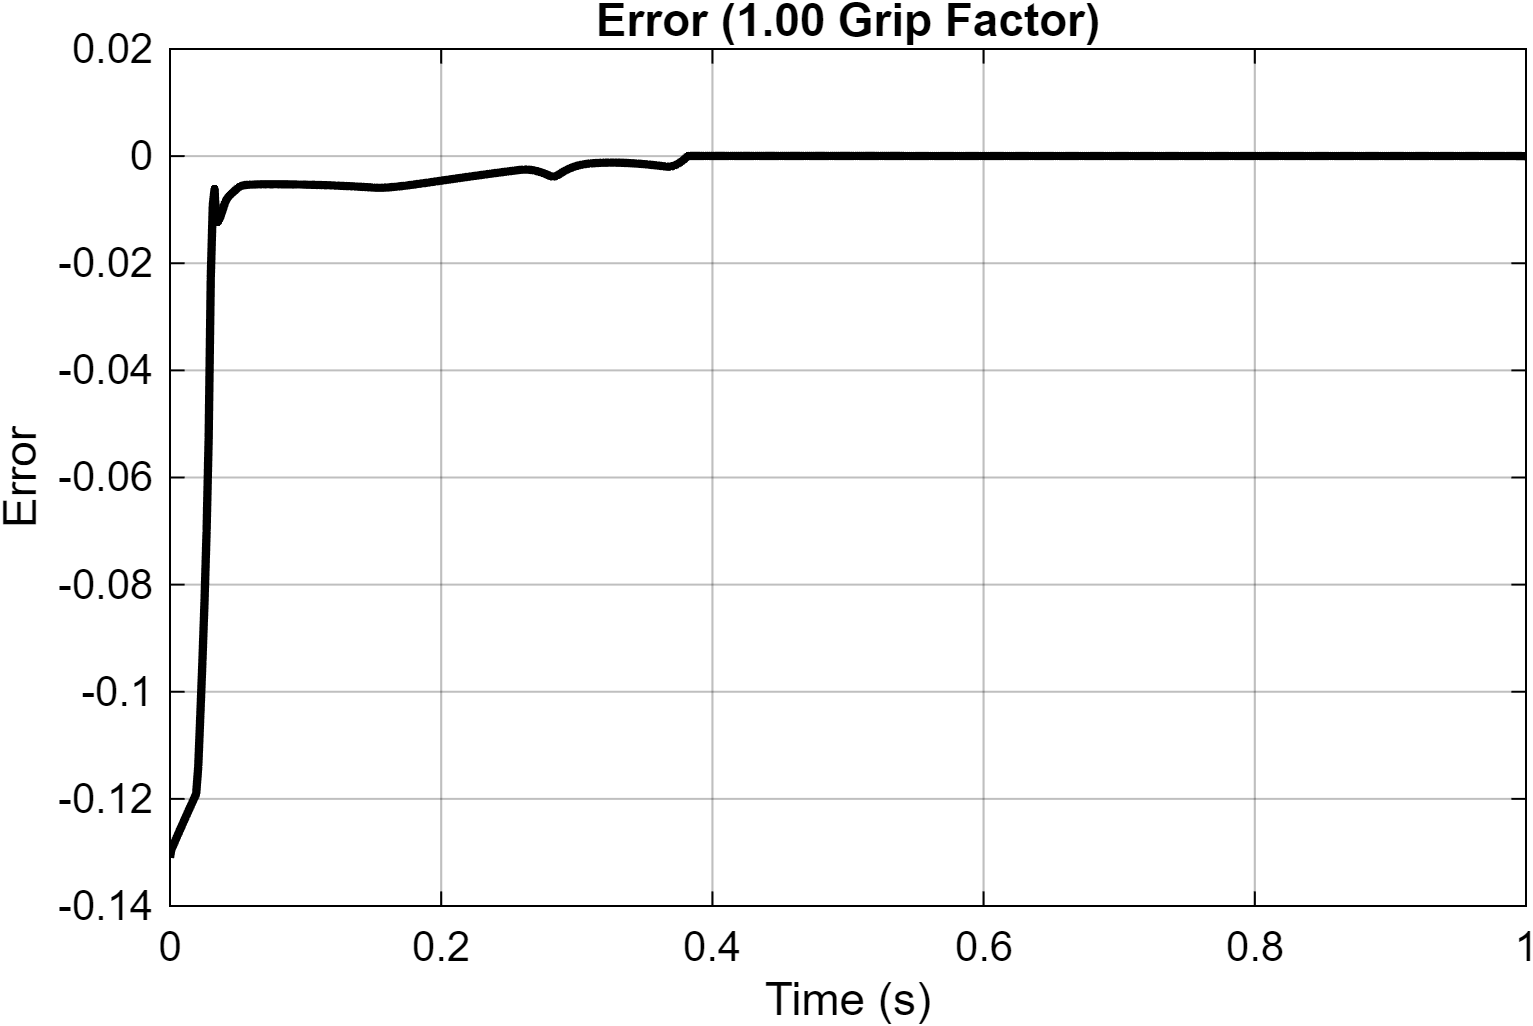

The table this chart was drawn from, first rows:
Time_s, Error
0, -0.131
5.7202695504156e-30, -0.131
4.86237765561523e-07, -0.131
1.78054953085245e-06, -0.131
3.08037664254893e-06, -0.131
4.38421167718998e-06, -0.1309
5.69205751132066e-06, -0.1309
7.00394079075413e-06, -0.1309
8.31988775899332e-06, -0.1309
9.63992535138554e-06, -0.1309
1.09640803687464e-05, -0.1309
1.22923800067233e-05, -0.1309
1.36248518663149e-05, -0.1308
1.49615237493265e-05, -0.1308
1.6302423289841e-05, -0.1308
1.76475790463332e-05, -0.1308
1.8997019358225e-05, -0.1308
2.03507730063624e-05, -0.1308
2.17088689355039e-05, -0.1308
2.30713365674205e-05, -0.1308
2.44382053390552e-05, -0.1307
2.58095050798312e-05, -0.1307
2.71852659826293e-05, -0.1307
2.856551861367e-05, -0.1307
2.9950293576201e-05, -0.1307
3.13396218125694e-05, -0.1307
3.27335346373108e-05, -0.1307
3.41320636312324e-05, -0.1307
3.55352408926624e-05, -0.1306
3.69430983617042e-05, -0.1306
3.83556687516251e-05, -0.1306
3.97729850438873e-05, -0.1306
4.11950801417128e-05, -0.1306
4.26219878241753e-05, -0.1306
4.40537417064169e-05, -0.1306
4.54903760991162e-05, -0.1306
4.69319255604463e-05, -0.1306
4.83784249040824e-05, -0.1306
4.9829909314747e-05, -0.1305
5.12864144992231e-05, -0.1305
5.27479763357945e-05, -0.1305
5.42146311575053e-05, -0.1305
5.56864156897337e-05, -0.1305
5.71633670559348e-05, -0.1305
5.86455226513779e-05, -0.1305
6.0132920419368e-05, -0.1305
6.16255984304613e-05, -0.1305
6.31235954791314e-05, -0.1305
6.46269504921049e-05, -0.1304
6.61357029974661e-05, -0.1304
6.76498928445896e-05, -0.1304
6.91695605289334e-05, -0.1304
7.06947466632348e-05, -0.1304
7.22254922244512e-05, -0.1304
7.37618391441381e-05, -0.1304
7.53038293496697e-05, -0.1304
7.68515053906702e-05, -0.1304
7.84049103577451e-05, -0.1304
7.99640875975348e-05, -0.1304
8.15290812140142e-05, -0.1304
... 76,331 more rows
